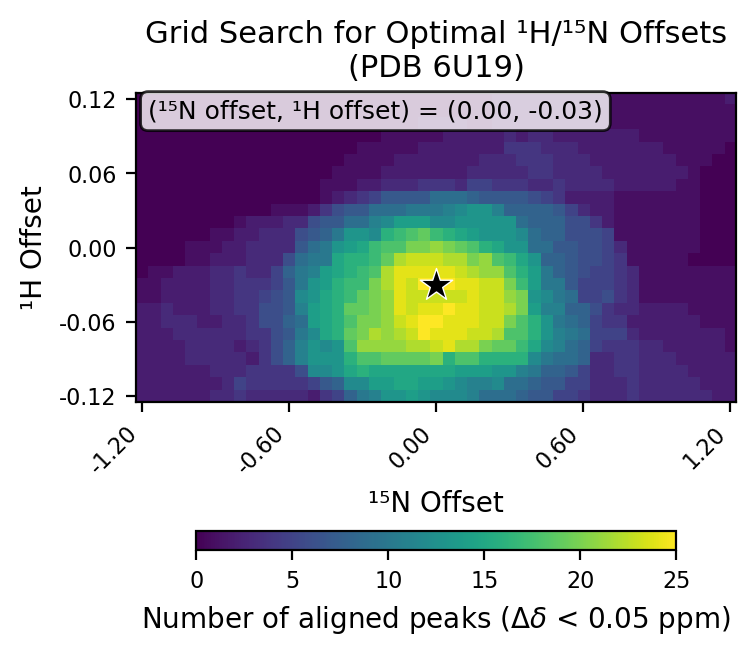

The table this chart was drawn from, first rows:
# h_min, -0.12
# h_max, 0.12
# h_step, 0.01
# n_min, -1.2
# n_max, 1.2
# n_step, 0.05
# cutoff, 0.05
h_values, -0.12, -0.11, -0.1, -0.09, -0.08, -0.07, -0.06, -0.05, -0.04, -0.03, -0.02, -0.01, 0.0, 0.01, 0.02, 0.03, 0.04, 0.05, 0.06, 0.07, 0.08, 0.09, 0.1
n_values, -1.2, -1.15, -1.1, -1.05, -1.0, -0.95, -0.9, -0.85, -0.8, -0.75, -0.7, -0.65, -0.6, -0.55, -0.5, -0.45, -0.4, -0.35, -0.3, -0.25, -0.2, -0.15, -0.1
-0.12, 2, 2, 2, 2, 2, 2, 3, 3, 4, 3, 3, 3, 3, 3, 2, 4, 5, 8, 10, 11, 13, 13, 14
-0.11, 2, 2, 2, 2, 2, 2, 2, 3, 5, 4, 4, 4, 4, 4, 5, 7, 8, 12, 12, 14, 14, 15, 15
-0.1, 2, 2, 2, 2, 2, 2, 3, 3, 3, 4, 4, 4, 4, 6, 12, 12, 13, 15, 16, 15, 15, 15, 15
-0.09, 2, 2, 2, 2, 3, 3, 3, 3, 3, 2, 4, 6, 8, 11, 13, 13, 13, 16, 18, 18, 19, 19, 19
-0.08, 2, 2, 2, 2, 3, 3, 3, 3, 2, 3, 4, 6, 8, 11, 13, 12, 13, 18, 21, 21, 21, 21, 22
-0.07, 2, 2, 2, 3, 3, 3, 3, 3, 3, 4, 4, 6, 7, 10, 12, 15, 16, 19, 20, 22, 21, 22, 23
-0.06, 2, 2, 3, 3, 3, 2, 2, 3, 3, 4, 6, 6, 8, 9, 14, 15, 16, 18, 20, 20, 21, 23, 24
-0.05, 2, 2, 3, 2, 2, 2, 3, 3, 4, 4, 6, 6, 7, 11, 14, 15, 16, 19, 19, 20, 21, 24, 23
-0.04, 1, 1, 2, 2, 2, 2, 3, 3, 4, 4, 5, 6, 7, 12, 13, 15, 16, 17, 19, 20, 21, 24, 23
-0.03, 1, 1, 2, 2, 2, 2, 3, 3, 4, 4, 4, 5, 7, 10, 13, 14, 16, 17, 17, 20, 22, 24, 23
-0.02, 0, 1, 1, 2, 2, 2, 3, 3, 4, 3, 3, 5, 8, 10, 11, 14, 15, 16, 17, 18, 22, 24, 24
-0.01, 0, 0, 0, 0, 1, 1, 2, 2, 2, 3, 3, 3, 6, 9, 10, 10, 15, 16, 16, 17, 19, 22, 23
0.0, 0, 0, 0, 0, 1, 1, 1, 2, 2, 3, 3, 3, 3, 7, 9, 10, 13, 14, 15, 17, 18, 18, 20
0.01, 0, 0, 0, 0, 0, 0, 1, 1, 2, 2, 3, 3, 3, 6, 7, 8, 10, 13, 13, 12, 16, 17, 18
0.02, 0, 0, 0, 0, 0, 0, 0, 0, 1, 2, 2, 2, 3, 3, 6, 7, 7, 9, 9, 11, 12, 14, 14
0.03, 0, 0, 0, 0, 0, 0, 0, 0, 0, 0, 0, 1, 1, 1, 2, 4, 6, 7, 7, 9, 9, 9, 10
0.04, 0, 0, 0, 0, 0, 0, 0, 0, 0, 0, 0, 0, 0, 0, 0, 1, 2, 3, 4, 5, 7, 7, 7
0.05, 0, 0, 0, 0, 0, 0, 0, 0, 0, 0, 0, 0, 0, 0, 0, 1, 1, 1, 2, 2, 3, 3, 3
0.06, 0, 0, 0, 0, 0, 0, 0, 0, 0, 0, 0, 0, 0, 0, 0, 0, 1, 1, 1, 1, 2, 2, 2
0.07, 0, 0, 0, 0, 0, 0, 0, 0, 0, 0, 0, 0, 0, 0, 0, 0, 0, 1, 1, 1, 1, 2, 2
0.08, 0, 0, 0, 0, 0, 0, 0, 0, 0, 0, 0, 0, 0, 0, 0, 0, 0, 0, 1, 1, 1, 1, 1
0.09, 0, 0, 0, 0, 0, 0, 0, 0, 0, 0, 0, 0, 0, 0, 0, 0, 0, 0, 0, 0, 1, 1, 1
0.1, 0, 0, 0, 0, 0, 0, 0, 0, 0, 0, 0, 0, 0, 0, 0, 0, 0, 0, 0, 0, 0, 0, 0
0.11, 0, 0, 0, 0, 0, 0, 0, 0, 0, 0, 0, 0, 0, 0, 0, 0, 0, 0, 0, 0, 0, 0, 0
0.12, 0, 0, 0, 0, 0, 0, 0, 0, 0, 0, 0, 0, 0, 0, 0, 0, 0, 0, 0, 0, 0, 0, 0
best_n_offset, 0.0
best_h_offset, -0.03
best_count, 25
